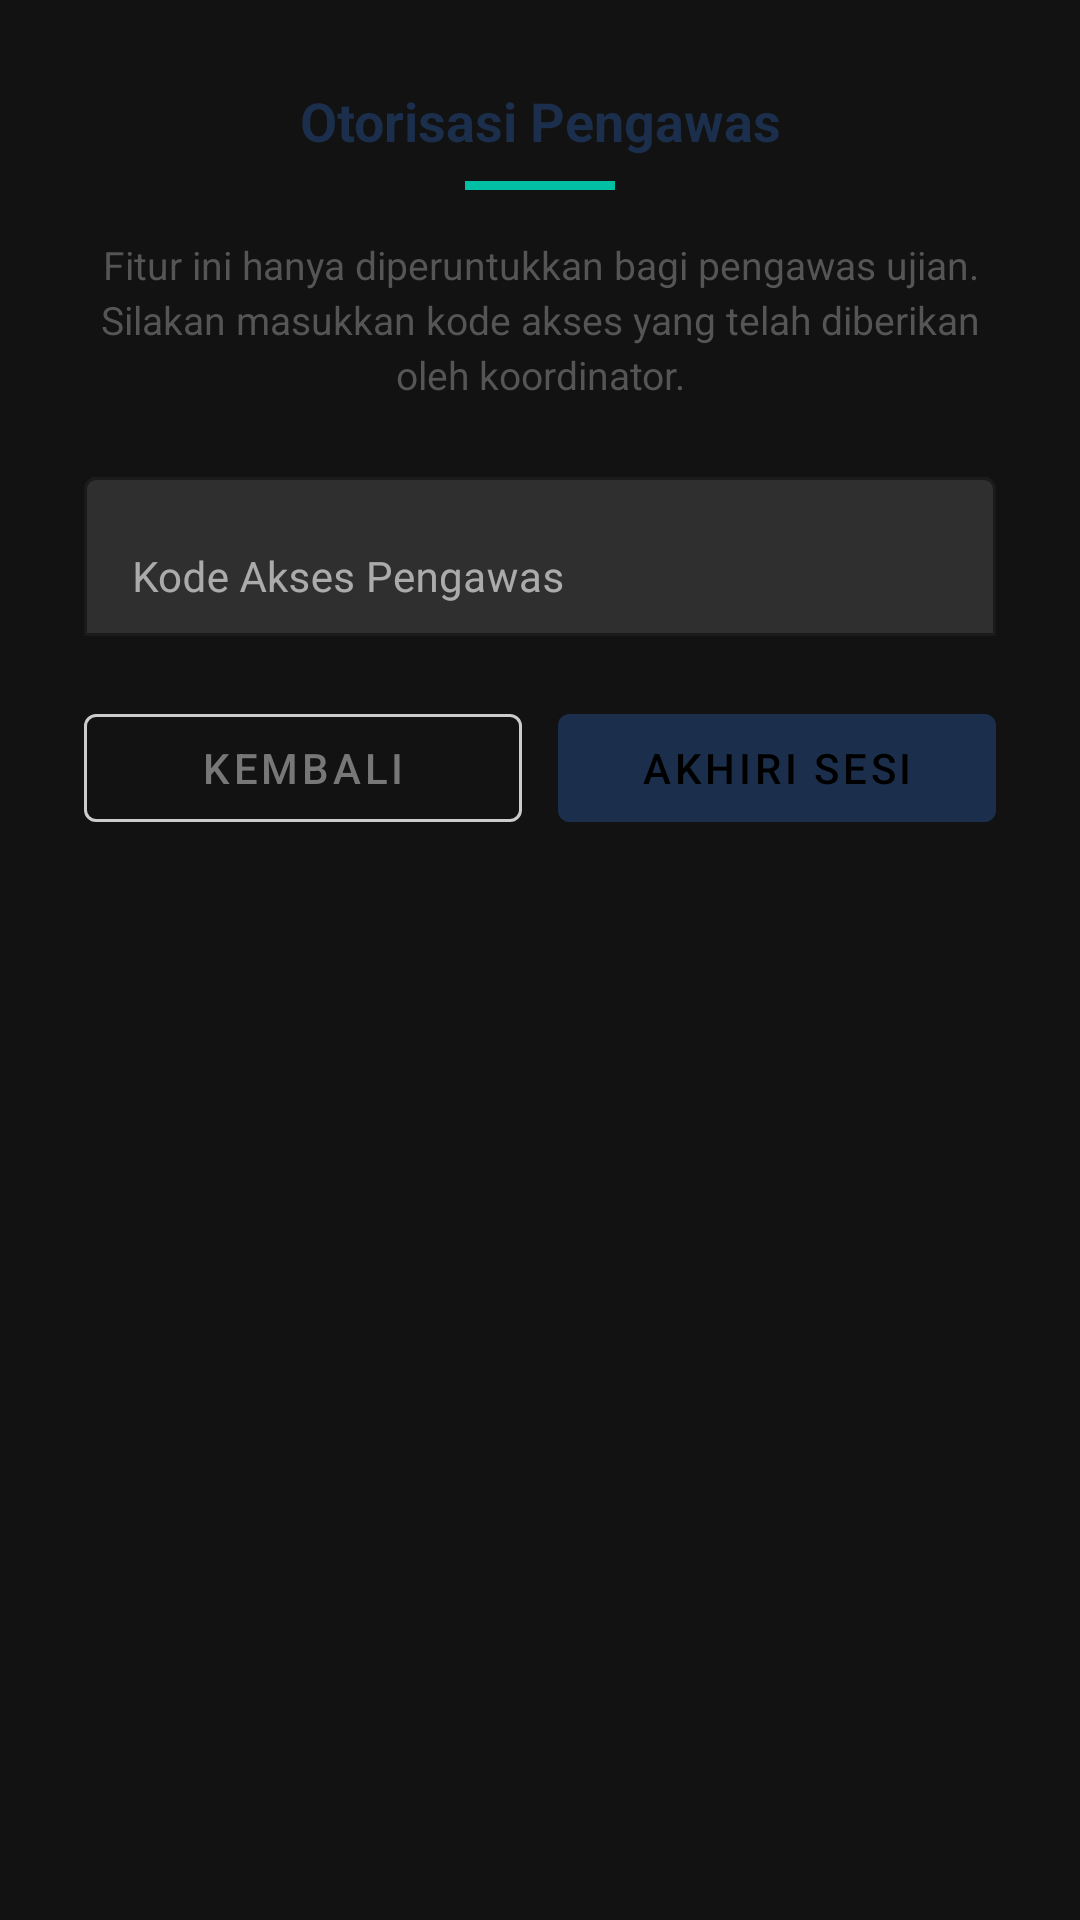

Android layout source for this screen:
<!-- AndroidManifest.xml: application theme Theme.PracnetSEB -->
<!-- res/layout/dialog_exit.xml -->
<?xml version="1.0" encoding="utf-8"?>
<ScrollView xmlns:android="http://schemas.android.com/apk/res/android"
    xmlns:app="http://schemas.android.com/apk/res-auto"
    android:layout_width="match_parent"
    android:layout_height="wrap_content"
    android:background="@drawable/dialog_background">

    <LinearLayout
        android:layout_width="match_parent"
        android:layout_height="wrap_content"
        android:orientation="vertical"
        android:padding="28dp">

        
        <TextView
            android:layout_width="match_parent"
            android:layout_height="wrap_content"
            android:text="Otorisasi Pengawas"
            android:textSize="18sp"
            android:textStyle="bold"
            android:textColor="#1B2E4B"
            android:gravity="center" />

        <View
            android:layout_width="50dp"
            android:layout_height="3dp"
            android:layout_gravity="center"
            android:layout_marginTop="8dp"
            android:background="#00BFA5" />

        
        <TextView
            android:layout_width="match_parent"
            android:layout_height="wrap_content"
            android:layout_marginTop="16dp"
            android:text="Fitur ini hanya diperuntukkan bagi pengawas ujian. Silakan masukkan kode akses yang telah diberikan oleh koordinator."
            android:textSize="13sp"
            android:textColor="#555555"
            android:gravity="center"
            android:lineSpacingExtra="3dp" />

        
        <com.google.android.material.textfield.TextInputLayout
            android:layout_width="match_parent"
            android:layout_height="wrap_content"
            android:layout_marginTop="20dp"
            android:hint="Kode Akses Pengawas"
            app:boxBackgroundMode="outline"
            app:boxStrokeColor="#1B2E4B">

            <com.google.android.material.textfield.TextInputEditText
                android:id="@+id/inputExitPassword"
                android:layout_width="match_parent"
                android:layout_height="wrap_content"
                android:inputType="textPassword"
                android:textSize="14sp" />

        </com.google.android.material.textfield.TextInputLayout>

        
        <LinearLayout
            android:layout_width="match_parent"
            android:layout_height="wrap_content"
            android:layout_marginTop="20dp"
            android:orientation="horizontal">

            <com.google.android.material.button.MaterialButton
                android:id="@+id/btnCancel"
                style="@style/Widget.MaterialComponents.Button.OutlinedButton"
                android:layout_width="0dp"
                android:layout_height="wrap_content"
                android:layout_weight="1"
                android:text="Kembali"
                android:textColor="#777777"
                app:strokeColor="#CCCCCC" />

            <com.google.android.material.button.MaterialButton
                android:id="@+id/btnConfirmExit"
                android:layout_width="0dp"
                android:layout_height="wrap_content"
                android:layout_weight="1"
                android:layout_marginStart="12dp"
                android:text="Akhiri Sesi"
                android:backgroundTint="#1B2E4B" />

        </LinearLayout>

    </LinearLayout>

</ScrollView>
<!-- resources referenced by this layout -->
<resources>
  <style name="Theme.PracnetSEB" parent="Theme.MaterialComponents.NoActionBar">
          <item name="android:windowFullscreen">true</item>
          <item name="android:windowNoTitle">true</item>
          <item name="android:statusBarColor">@color/primary</item>
          <item name="colorPrimary">@color/primary</item>
          <item name="colorPrimaryVariant">@color/primary</item>
          <item name="colorAccent">@color/accent</item>
      </style>
  <color name="primary">#1B2E4B</color>
  <color name="accent">#00BFA5</color>
</resources>
